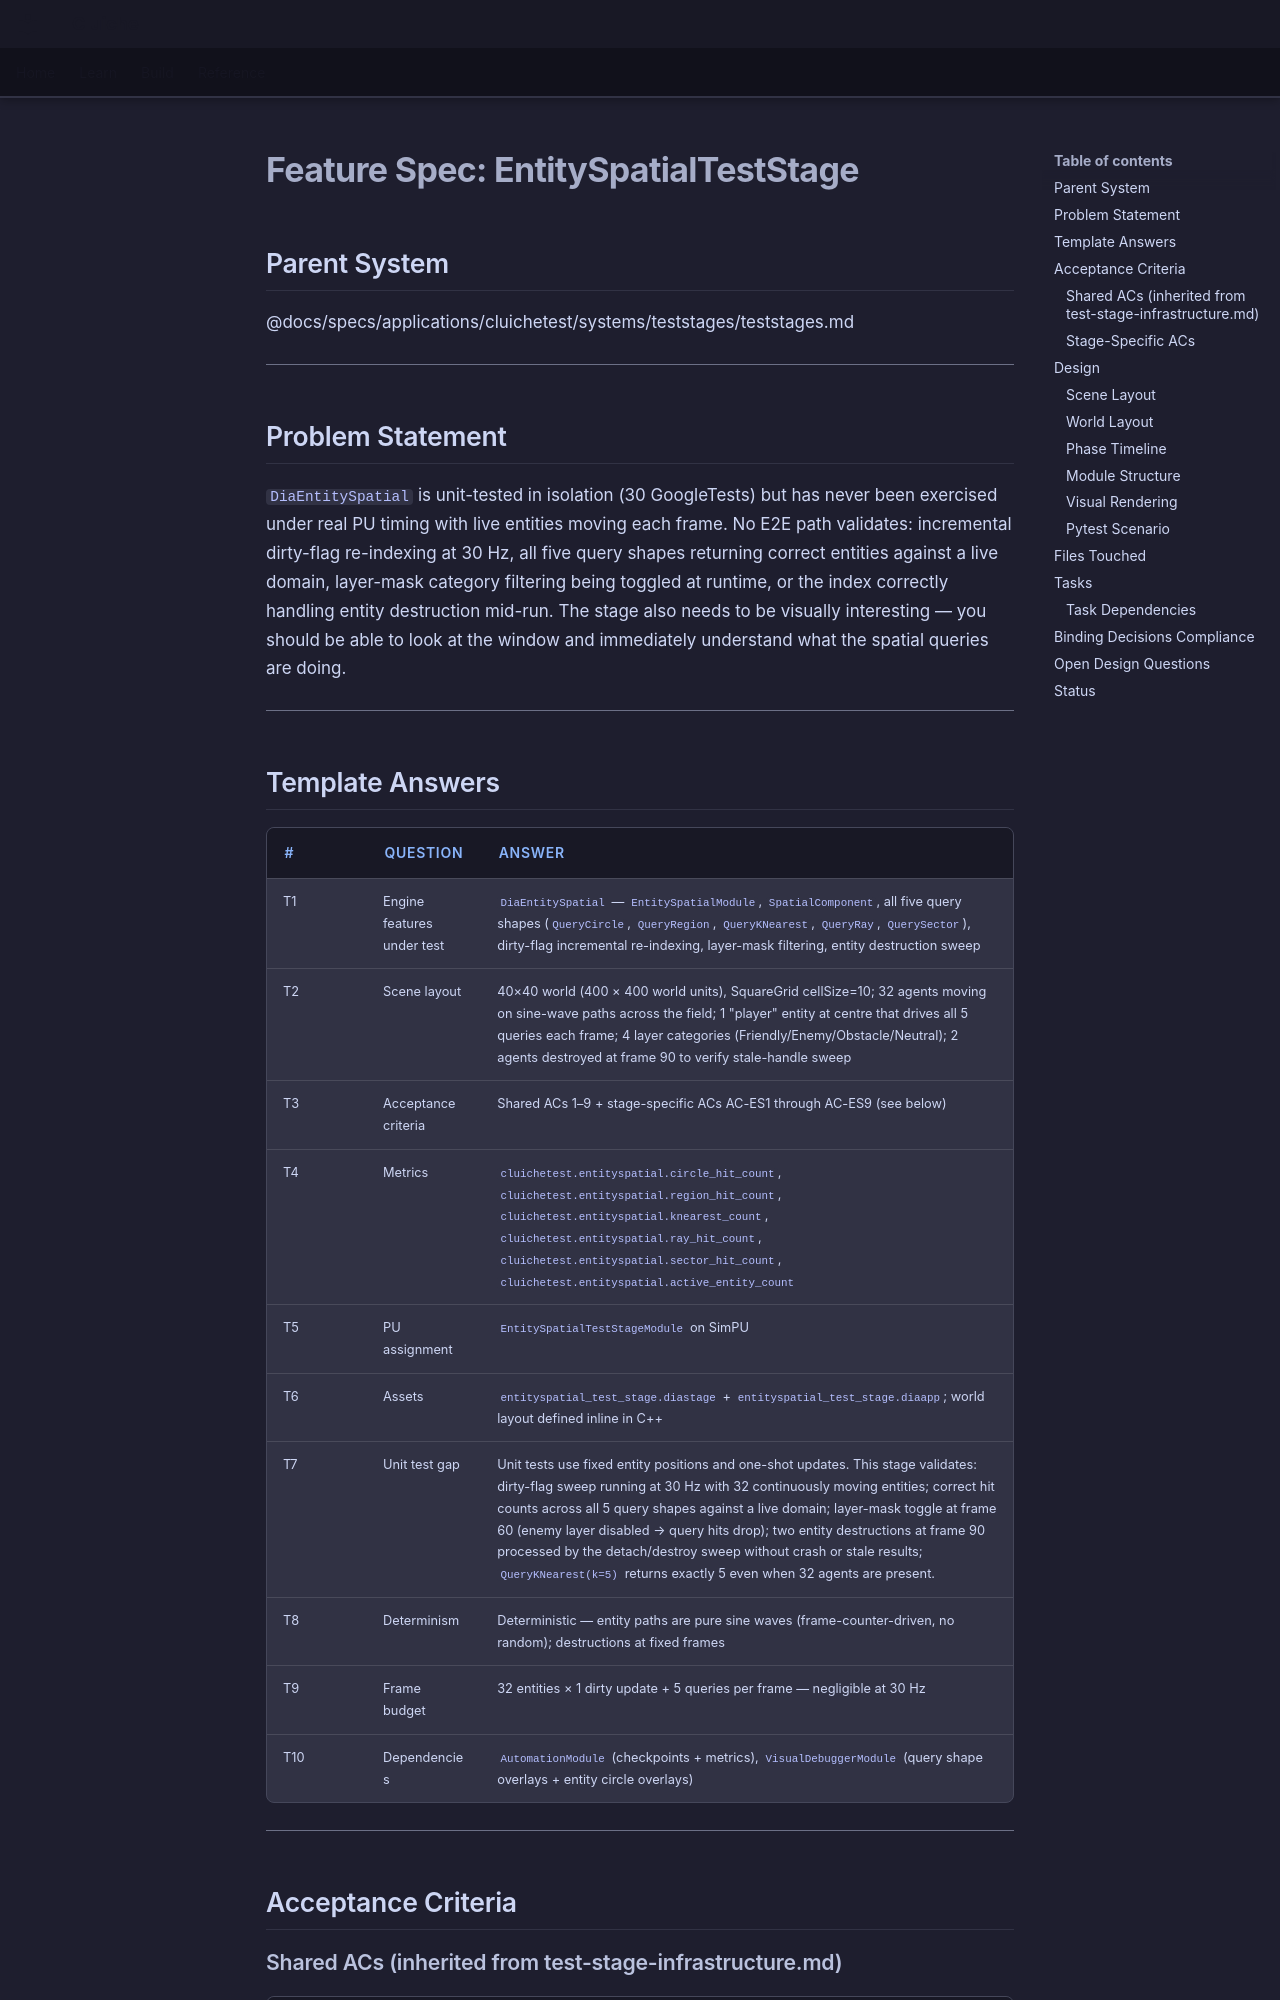

repository: LenihanConor/Cluiche · page: specs/applications/cluichetest/systems/teststages/entityspatial-test-stage/index.html · generator: mkdocs

# Feature Spec: EntitySpatialTestStage

## Parent System
@docs/specs/applications/cluichetest/systems/teststages/teststages.md

---

## Problem Statement

`DiaEntitySpatial` is unit-tested in isolation (30 GoogleTests) but has never been exercised under real PU timing with live entities moving each frame. No E2E path validates: incremental dirty-flag re-indexing at 30 Hz, all five query shapes returning correct entities against a live domain, layer-mask category filtering being toggled at runtime, or the index correctly handling entity destruction mid-run. The stage also needs to be visually interesting — you should be able to look at the window and immediately understand what the spatial queries are doing.

---

## Template Answers

| # | Question | Answer |
|---|----------|--------|
| T1 | Engine features under test | `DiaEntitySpatial` — `EntitySpatialModule`, `SpatialComponent`, all five query shapes (`QueryCircle`, `QueryRegion`, `QueryKNearest`, `QueryRay`, `QuerySector`), dirty-flag incremental re-indexing, layer-mask filtering, entity destruction sweep |
| T2 | Scene layout | 40×40 world (400 × 400 world units), SquareGrid cellSize=10; 32 agents moving on sine-wave paths across the field; 1 "player" entity at centre that drives all 5 queries each frame; 4 layer categories (Friendly/Enemy/Obstacle/Neutral); 2 agents destroyed at frame 90 to verify stale-handle sweep |
| T3 | Acceptance criteria | Shared ACs 1–9 + stage-specific ACs AC-ES1 through AC-ES9 (see below) |
| T4 | Metrics | `cluichetest.entityspatial.circle_hit_count`, `cluichetest.entityspatial.region_hit_count`, `cluichetest.entityspatial.knearest_count`, `cluichetest.entityspatial.ray_hit_count`, `cluichetest.entityspatial.sector_hit_count`, `cluichetest.entityspatial.active_entity_count` |
| T5 | PU assignment | `EntitySpatialTestStageModule` on SimPU |
| T6 | Assets | `entityspatial_test_stage.diastage` + `entityspatial_test_stage.diaapp`; world layout defined inline in C++ |
| T7 | Unit test gap | Unit tests use fixed entity positions and one-shot updates. This stage validates: dirty-flag sweep running at 30 Hz with 32 continuously moving entities; correct hit counts across all 5 query shapes against a live domain; layer-mask toggle at frame 60 (enemy layer disabled → query hits drop); two entity destructions at frame 90 processed by the detach/destroy sweep without crash or stale results; `QueryKNearest(k=5)` returns exactly 5 even when 32 agents are present. |
| T8 | Determinism | Deterministic — entity paths are pure sine waves (frame-counter-driven, no random); destructions at fixed frames |
| T9 | Frame budget | 32 entities × 1 dirty update + 5 queries per frame — negligible at 30 Hz |
| T10 | Dependencies | `AutomationModule` (checkpoints + metrics), `VisualDebuggerModule` (query shape overlays + entity circle overlays) |

---

## Acceptance Criteria
